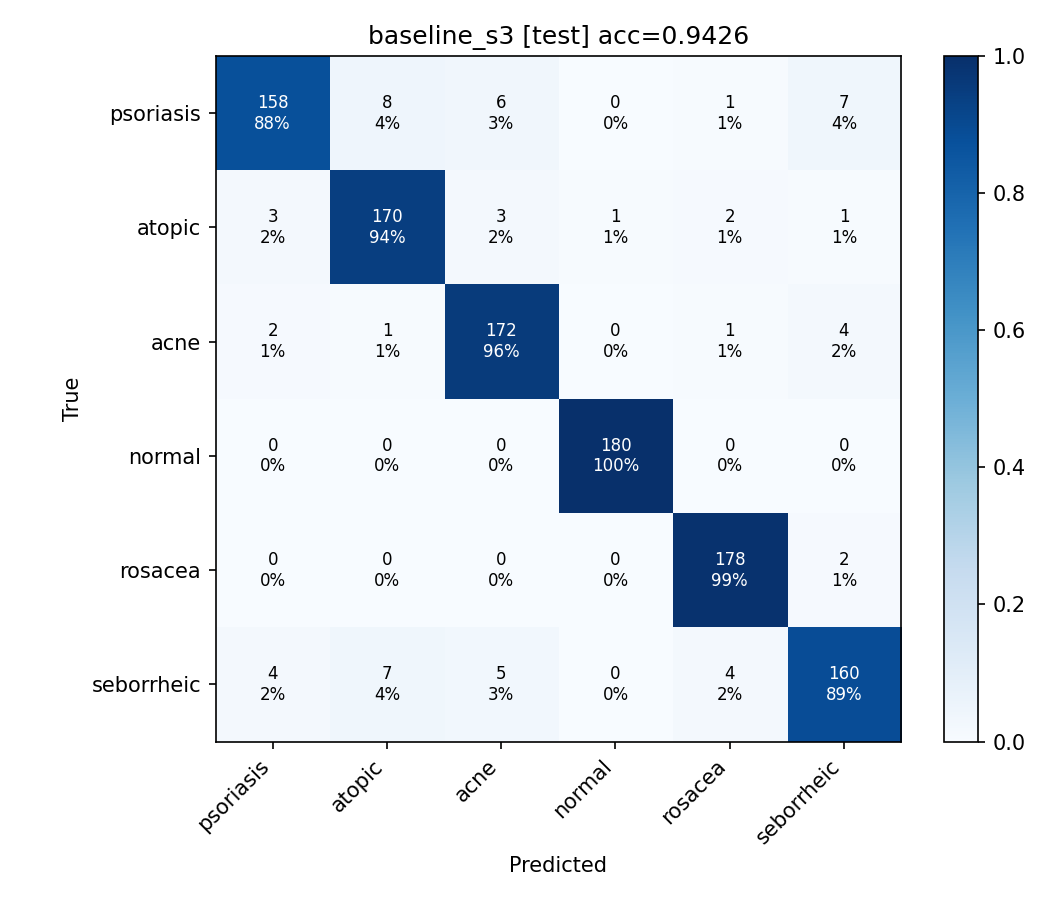

The table this chart was drawn from, first rows:
, 건선, 아토피, 여드름, 정상, 주사, 지루
건선, 158, 8, 6, 0, 1, 7
아토피, 3, 170, 3, 1, 2, 1
여드름, 2, 1, 172, 0, 1, 4
정상, 0, 0, 0, 180, 0, 0
주사, 0, 0, 0, 0, 178, 2
지루, 4, 7, 5, 0, 4, 160
